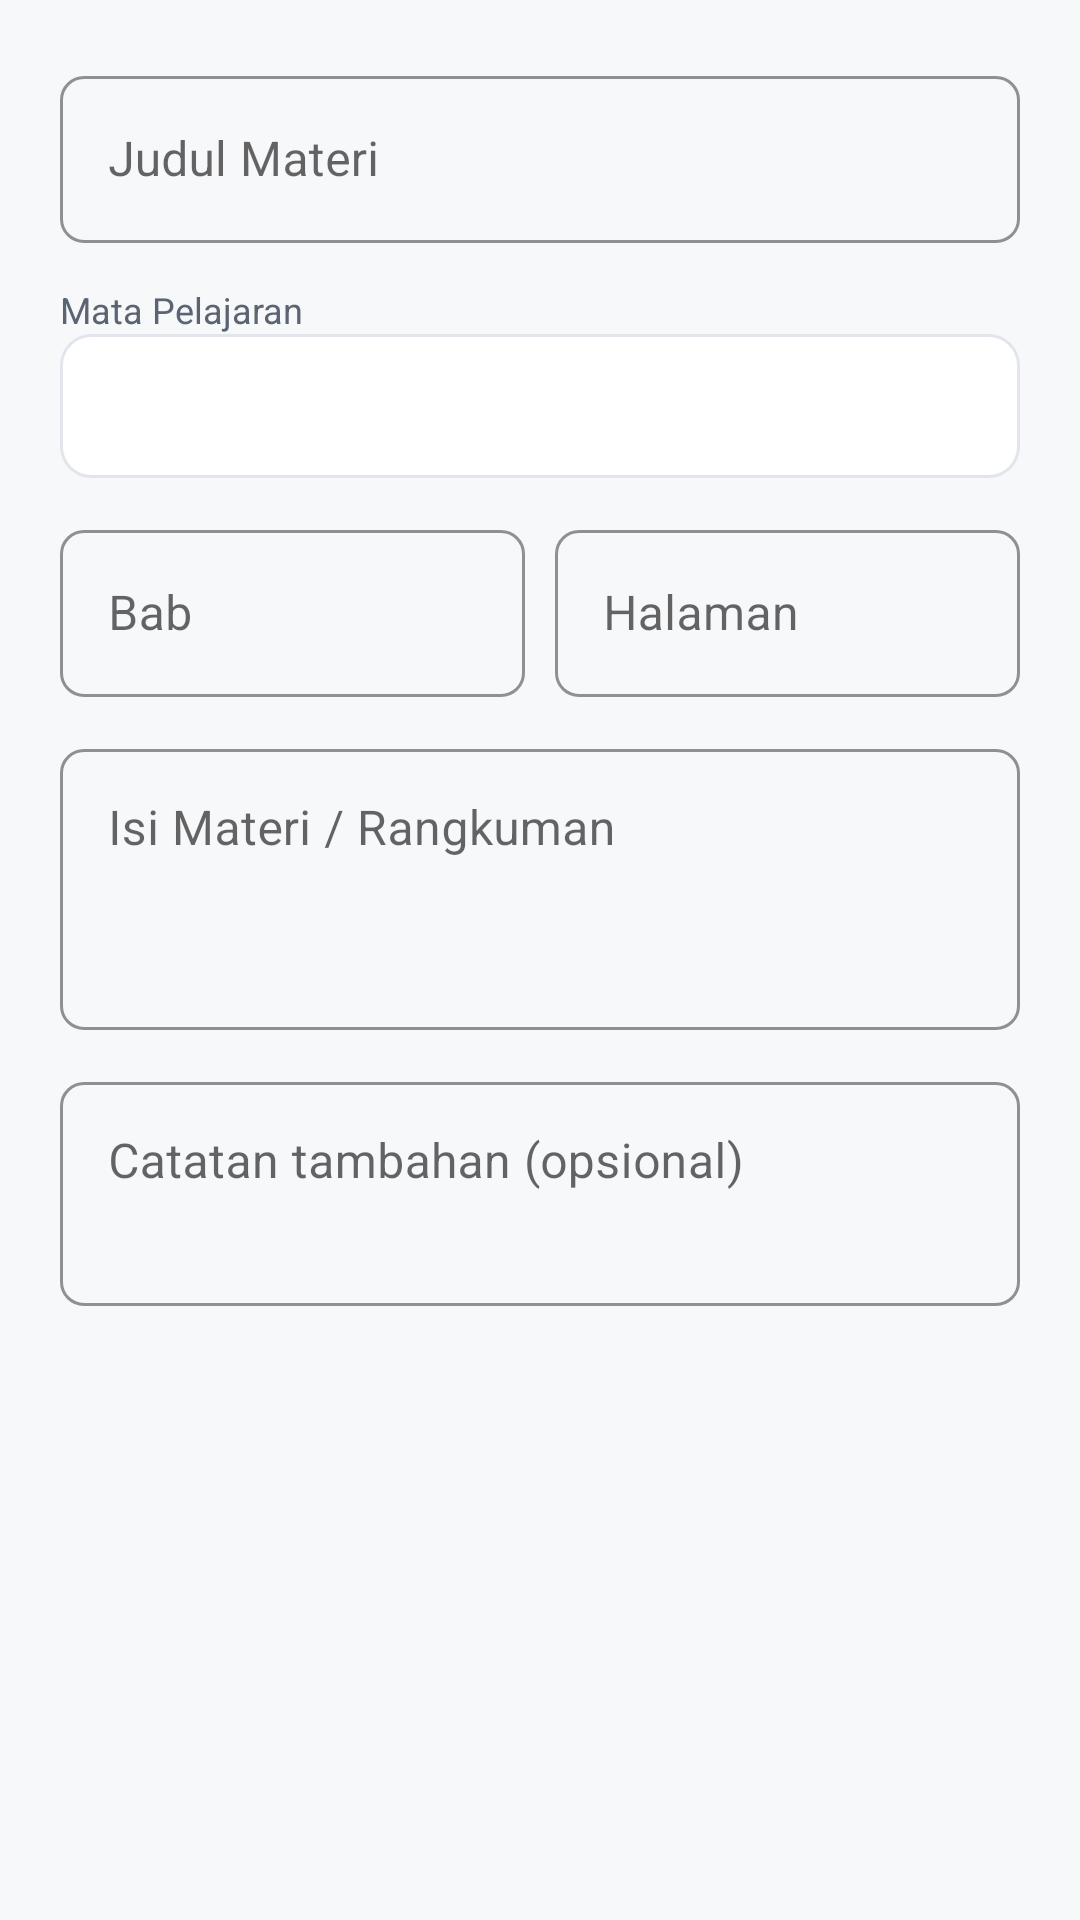

Reconstruct the res/layout file that produces this screen, plus the resources it refers to.
<!-- AndroidManifest.xml: application theme Theme.StudyMate -->
<!-- res/layout/dialog_materi.xml -->
<?xml version="1.0" encoding="utf-8"?>
<ScrollView xmlns:android="http://schemas.android.com/apk/res/android"
    android:layout_width="match_parent" android:layout_height="wrap_content" android:maxHeight="560dp">
    <LinearLayout android:layout_width="match_parent" android:layout_height="wrap_content"
        android:orientation="vertical" android:padding="20dp">

        <com.google.android.material.textfield.TextInputLayout
            style="@style/Widget.StudyMate.InputLayout"
            android:layout_width="match_parent" android:layout_height="wrap_content" android:hint="Judul Materi">
            <com.google.android.material.textfield.TextInputEditText
                android:id="@+id/input_judul" android:layout_width="match_parent" android:layout_height="wrap_content"/>
        </com.google.android.material.textfield.TextInputLayout>

        <TextView android:layout_width="match_parent" android:layout_height="wrap_content"
            android:layout_marginTop="14dp" android:text="Mata Pelajaran" android:textColor="@color/on_surface_muted" android:textSize="12sp"/>
        <Spinner android:id="@+id/spinner_pelajaran" android:layout_width="match_parent" android:layout_height="48dp"
            android:background="@drawable/bg_card_soft" android:paddingHorizontal="12dp"/>

        <LinearLayout android:layout_width="match_parent" android:layout_height="wrap_content"
            android:orientation="horizontal" android:layout_marginTop="12dp">
            <com.google.android.material.textfield.TextInputLayout
                style="@style/Widget.StudyMate.InputLayout"
                android:layout_width="0dp" android:layout_weight="1" android:layout_height="wrap_content" android:hint="Bab">
                <com.google.android.material.textfield.TextInputEditText
                    android:id="@+id/input_bab" android:layout_width="match_parent" android:layout_height="wrap_content"/>
            </com.google.android.material.textfield.TextInputLayout>
            <View android:layout_width="10dp" android:layout_height="1dp"/>
            <com.google.android.material.textfield.TextInputLayout
                style="@style/Widget.StudyMate.InputLayout"
                android:layout_width="0dp" android:layout_weight="1" android:layout_height="wrap_content" android:hint="Halaman">
                <com.google.android.material.textfield.TextInputEditText
                    android:id="@+id/input_halaman" android:layout_width="match_parent" android:layout_height="wrap_content"/>
            </com.google.android.material.textfield.TextInputLayout>
        </LinearLayout>

        <com.google.android.material.textfield.TextInputLayout
            style="@style/Widget.StudyMate.InputLayout"
            android:layout_width="match_parent" android:layout_height="wrap_content"
            android:layout_marginTop="12dp" android:hint="Isi Materi / Rangkuman">
            <com.google.android.material.textfield.TextInputEditText
                android:id="@+id/input_isi" android:layout_width="match_parent" android:layout_height="wrap_content"
                android:minLines="3" android:gravity="top"/>
        </com.google.android.material.textfield.TextInputLayout>

        <com.google.android.material.textfield.TextInputLayout
            style="@style/Widget.StudyMate.InputLayout"
            android:layout_width="match_parent" android:layout_height="wrap_content"
            android:layout_marginTop="12dp" android:hint="Catatan tambahan (opsional)">
            <com.google.android.material.textfield.TextInputEditText
                android:id="@+id/input_catatan" android:layout_width="match_parent" android:layout_height="wrap_content"
                android:minLines="2" android:gravity="top"/>
        </com.google.android.material.textfield.TextInputLayout>
    </LinearLayout>
</ScrollView>
<!-- resources referenced by this layout -->
<resources>
  <color name="on_surface_muted">@color/slate_600</color>
  <!-- drawable bg_card_soft (drawable) -->
  <?xml version="1.0" encoding="utf-8"?>
  <shape xmlns:android="http://schemas.android.com/apk/res/android">
      <solid android:color="@color/surface" />
      <corners android:radius="10dp" />
      <stroke android:width="1dp" android:color="@color/divider" />
  </shape>
  <style name="Widget.StudyMate.InputLayout" parent="Widget.MaterialComponents.TextInputLayout.OutlinedBox">
          <item name="boxCornerRadiusTopStart">8dp</item>
          <item name="boxCornerRadiusTopEnd">8dp</item>
          <item name="boxCornerRadiusBottomStart">8dp</item>
          <item name="boxCornerRadiusBottomEnd">8dp</item>
          <item name="boxStrokeColor">@color/colorPrimary</item>
      </style>
  <style name="Theme.StudyMate" parent="Theme.MaterialComponents.DayNight.NoActionBar">
          <item name="colorPrimary">@color/colorPrimary</item>
          <item name="colorPrimaryDark">@color/colorPrimaryVariant</item>
          <item name="colorAccent">@color/colorSecondary</item>
          <item name="colorSecondary">@color/colorSecondary</item>
          <item name="android:windowBackground">@color/background</item>
          <item name="android:statusBarColor">@color/navy_900</item>
          <item name="android:windowLightStatusBar" tools:targetApi="m">false</item>
          <item name="materialButtonStyle">@style/Widget.StudyMate.Button</item>
          <item name="materialCardViewStyle">@style/Widget.StudyMate.Card</item>
          <item name="android:fontFamily">sans-serif</item>
      </style>
  <color name="slate_600">#5A6472</color>
  <color name="surface">@color/white</color>
  <color name="divider">@color/slate_200</color>
  <color name="colorPrimary">@color/navy_800</color>
  <color name="colorPrimaryVariant">@color/navy_900</color>
  <color name="colorSecondary">@color/green_600</color>
  <color name="background">@color/slate_50</color>
  <color name="navy_900">#0F1B33</color>
  <style name="Widget.StudyMate.Button" parent="Widget.MaterialComponents.Button">
          <item name="cornerRadius">8dp</item>
          <item name="android:textAllCaps">false</item>
          <item name="android:paddingTop">12dp</item>
          <item name="android:paddingBottom">12dp</item>
          <item name="backgroundTint">@color/colorPrimary</item>
          <item name="rippleColor">@color/green_100</item>
      </style>
  <style name="Widget.StudyMate.Card" parent="Widget.MaterialComponents.CardView">
          <item name="cardCornerRadius">10dp</item>
          <item name="cardElevation">2dp</item>
          <item name="cardBackgroundColor">@color/surface</item>
          <item name="strokeColor">@color/divider</item>
          <item name="strokeWidth">1dp</item>
      </style>
  <color name="white">#FFFFFF</color>
  <color name="slate_200">#E2E6EC</color>
  <color name="navy_800">#16233F</color>
  <color name="green_600">#219653</color>
  <color name="slate_50">#F7F8FA</color>
  <color name="green_100">#E3F4EA</color>
</resources>
